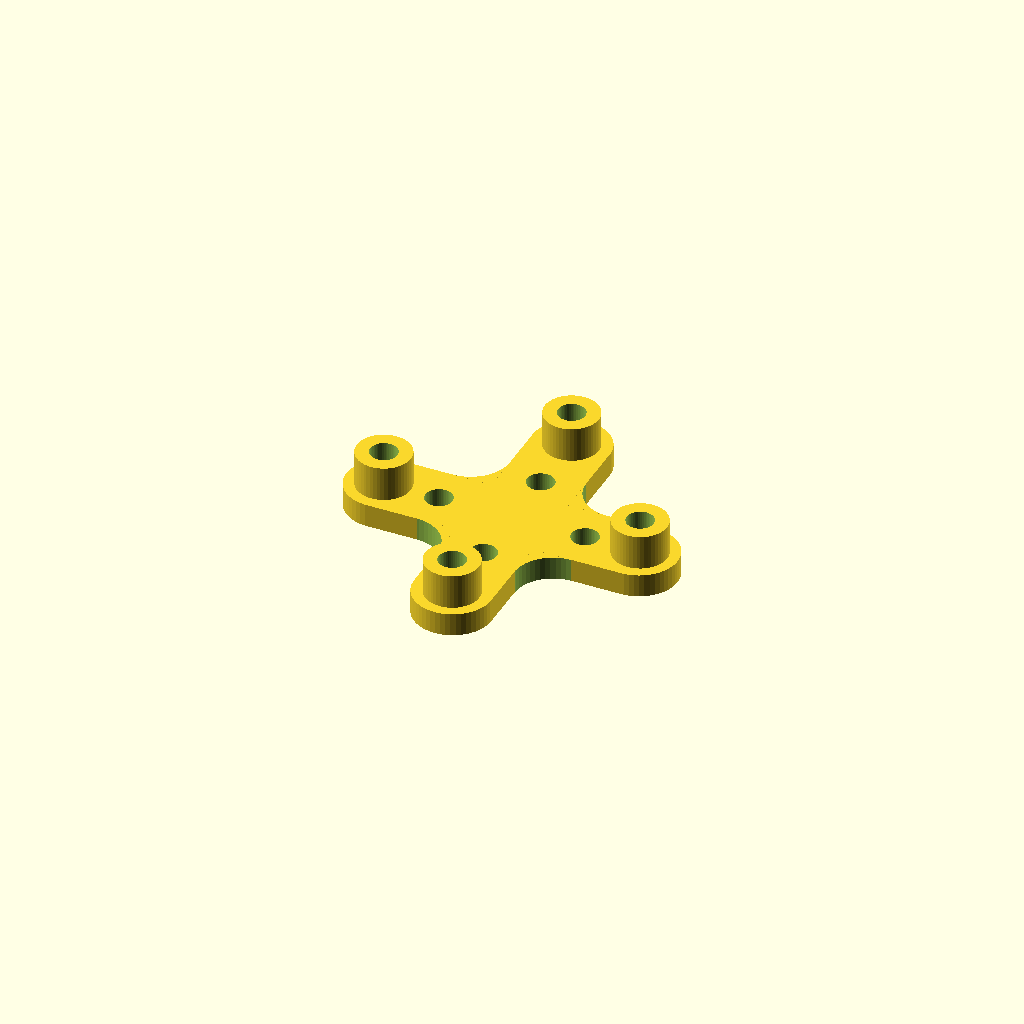
Cell 1 — every parameter at its default value.
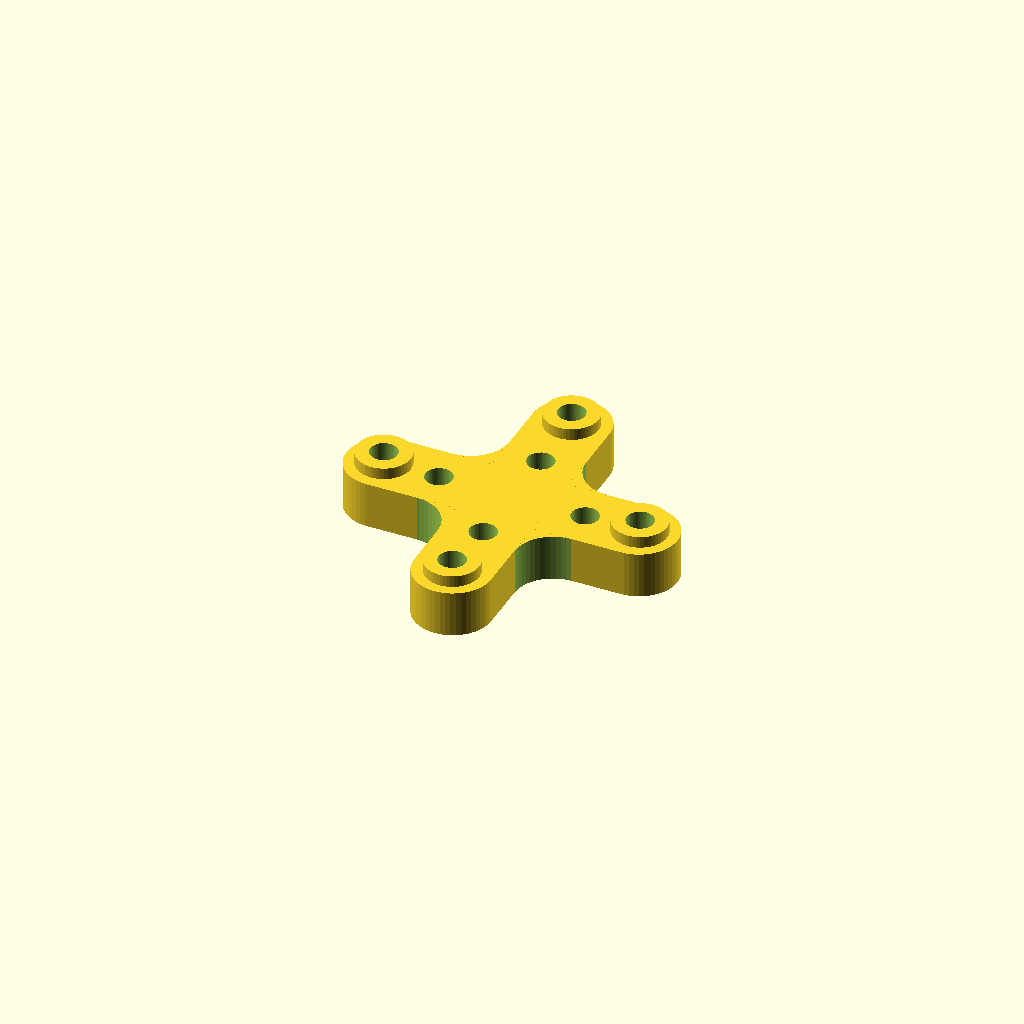
Cell 2: the same model with thick = 6.
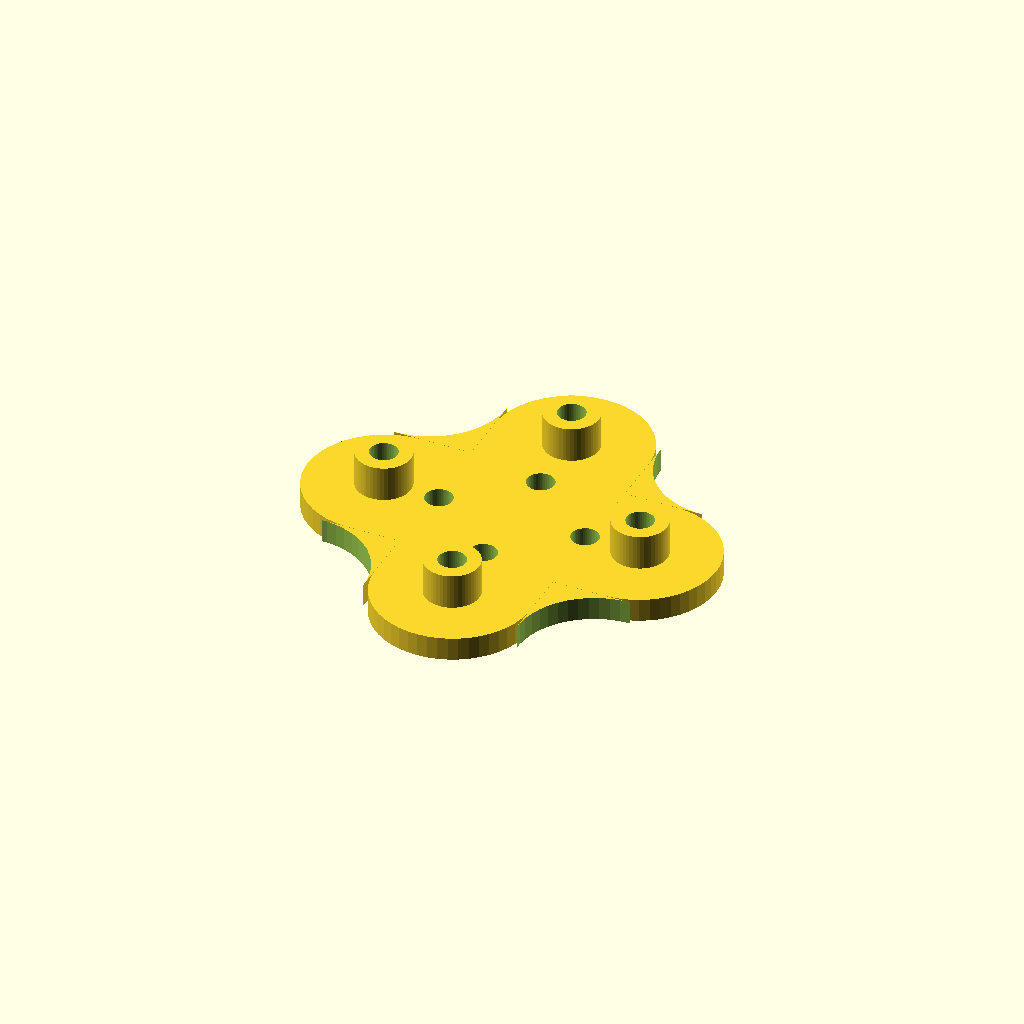
Cell 3: the same model with arm_width = 20.
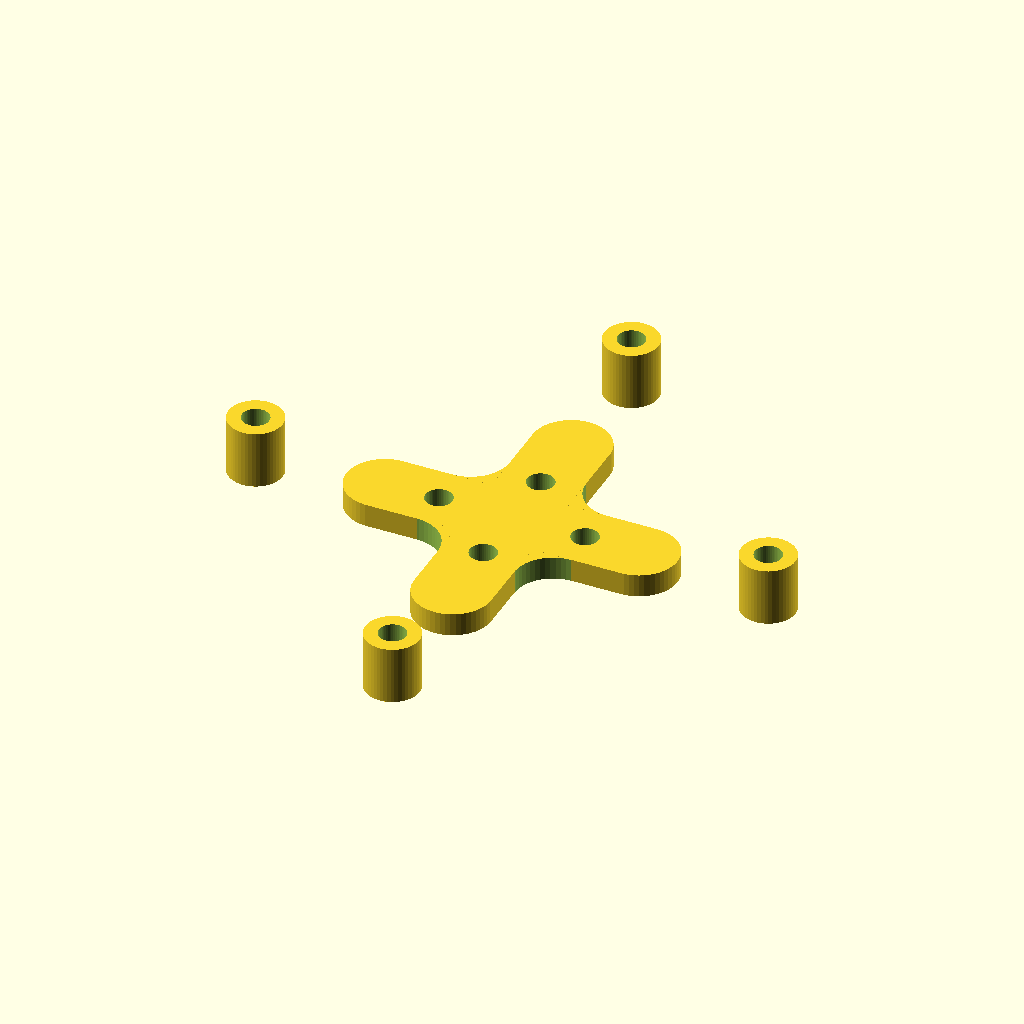
Cell 4: the same model with d_mount_screw = 66.6.
One fixed orthographic camera (rotation 55°, 0°, 25°; colour scheme Cornfield) for every cell.
Source of the model, inputs/thingiverse/thing-2108188/files/motor_mount.scad:
$fn=50;

thick=3;
arm_width=10;

d_mot_screw_x = 19;
d_mot_screw_y = 16;
d_mount_screw = 33.3;
screw_d = 3.5;
screw_h = 7.5;



difference(){
  union(){
    for (i=[0,1]) {
    rotate(i*90) hull(){
        translate([16.5,0,0]) cylinder(h=thick,d=arm_width);
        translate([-16.5,0,0]) cylinder(h=thick,d=arm_width);
      }
    }
    for (i=[0,1,2,3]){
      rotate(i*90) translate([arm_width/2,arm_width/2,0]) difference(){
        cube([arm_width/2,arm_width/2,thick]);
        translate([arm_width/2,arm_width/2,-0.1]) cylinder(d=arm_width,h=thick+0.2);
      }
      rotate(90*i) translate([d_mount_screw/2,0,0]) cylinder(h=screw_h, d=7);
    }
  }

  for (i=[0,1]){
    rotate(i*180) translate([d_mot_screw_x/2,0,-0.1]) cylinder(d=screw_d, h=screw_h+0.2);
    rotate(i*180 +90) translate([d_mot_screw_y/2,0,-0.1]) cylinder(d=screw_d, h=screw_h+0.2);
    
    rotate(i*180) translate([d_mount_screw/2,0,-0.1]) cylinder(d=screw_d, h=screw_h+0.2);  
    rotate(i*180 +90) translate([d_mount_screw/2,0,-0.1]) cylinder(d=screw_d, h=screw_h+0.2);  
  }
}
Customizer parameters (derived from the source; name, type, default, range or options):
thick: number, default 3
arm_width: number, default 10
d_mot_screw_x: number, default 19
d_mot_screw_y: number, default 16
d_mount_screw: number, default 33.3
screw_d: number, default 3.5
screw_h: number, default 7.5
